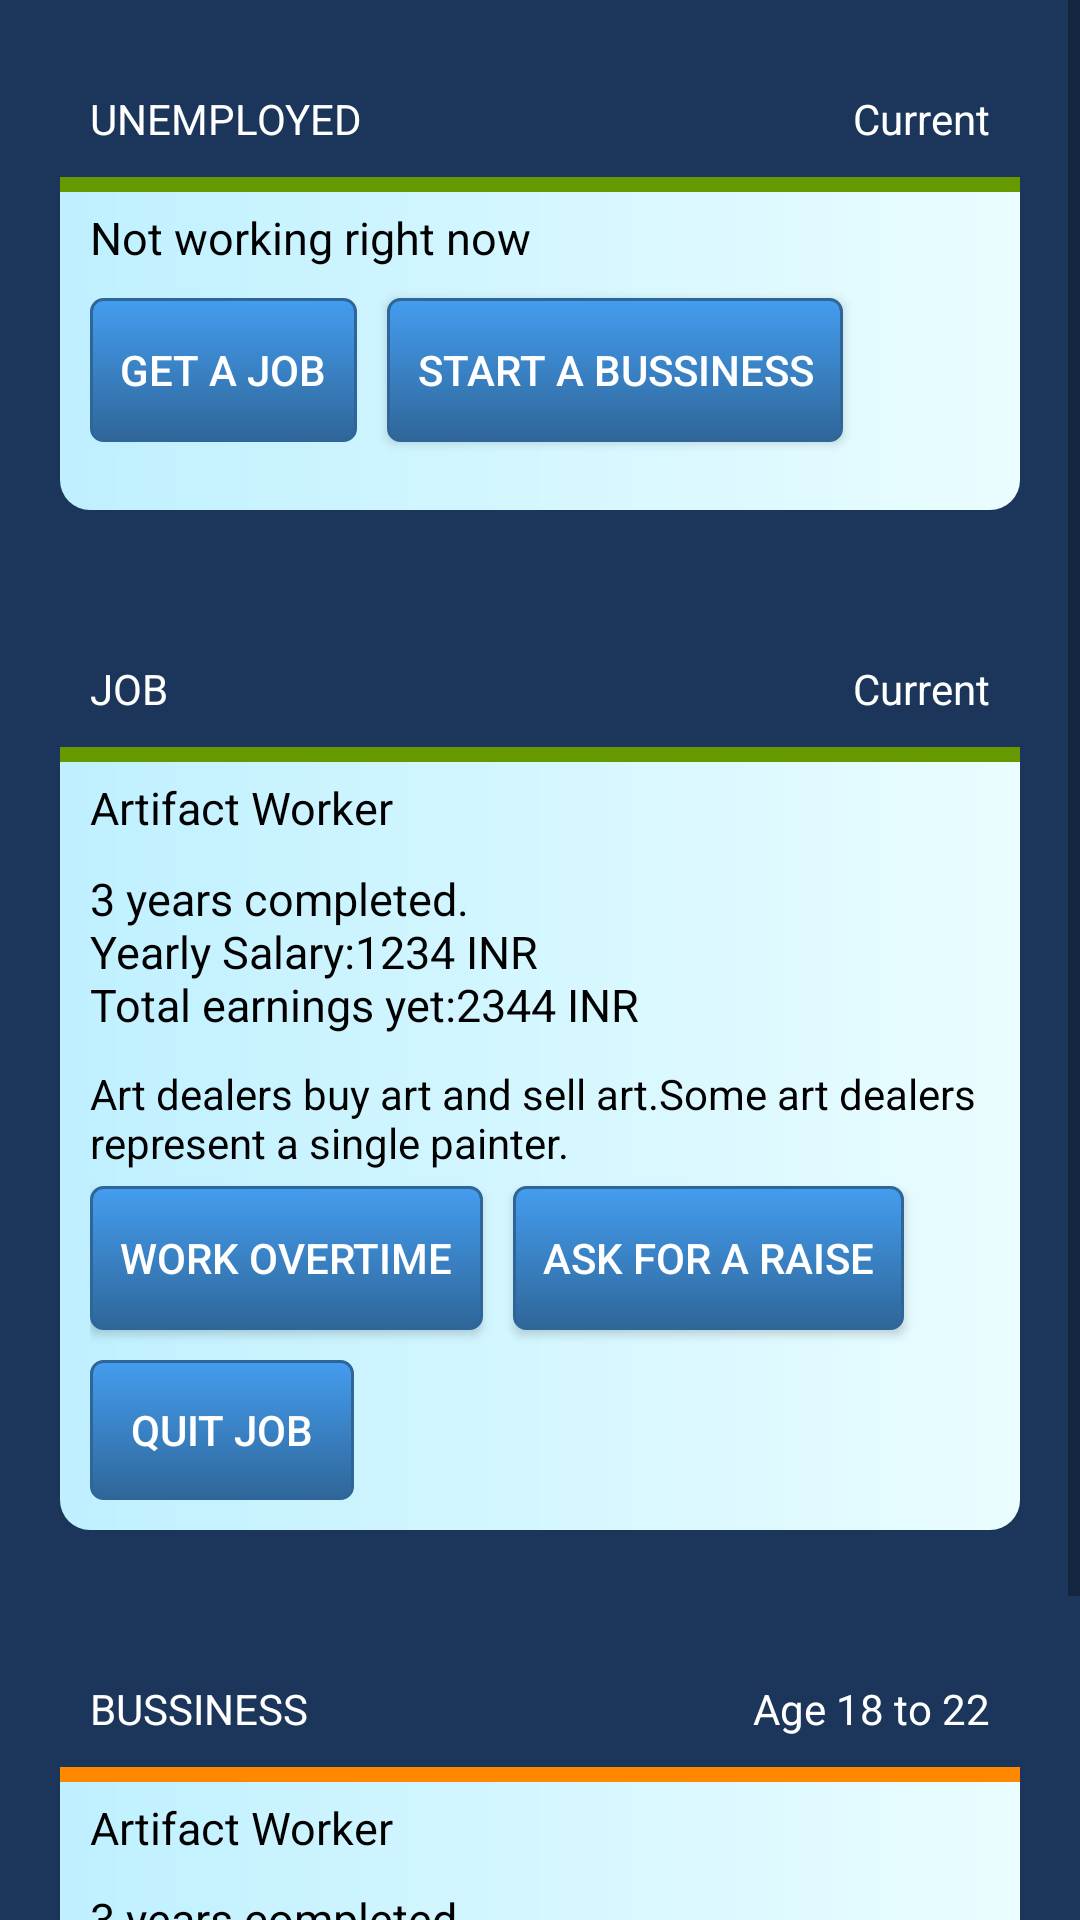

Here is an Android app screen rendered from its layout file. Give the layout XML and the strings, colors and styles it references.
<!-- AndroidManifest.xml: fallback theme Theme.MaterialComponents.DayNight.NoActionBar -->
<!-- res/layout/actionfragment_career.xml -->
<?xml version="1.0" encoding="utf-8"?>
<LinearLayout xmlns:android="http://schemas.android.com/apk/res/android"
    android:layout_width="match_parent"
    android:layout_height="match_parent"
    android:background="@color/backblue"
    xmlns:tools="http://schemas.android.com/tools"
    tools:context=".ActionCareerFragment">

    <ScrollView
        android:layout_width="match_parent"
        android:layout_height="match_parent">
    <RelativeLayout
        android:layout_width="match_parent"
        android:layout_height="match_parent"
        android:background="@drawable/heximage">
        <RelativeLayout
            android:id="@+id/status0"
            android:layout_width="match_parent"
            android:background="@drawable/layout_bg"
            android:layout_height="150dp"
            android:layout_margin="20dp">

            <RelativeLayout
                android:id="@+id/rel0"
                android:layout_width="match_parent"
                android:layout_height="wrap_content"
                android:background="@color/backblue">

                <ImageView
                    android:layout_width="wrap_content"
                    android:layout_height="wrap_content"
                    />
                <TextView
                    android:id="@+id/p0"
                    android:layout_width="wrap_content"
                    android:layout_height="wrap_content"
                    android:textColor="@color/white"
                    android:padding="10dp"
                    android:text="UNEMPLOYED"/>

                <TextView
                    android:id="@+id/p0.2"
                    android:layout_width="wrap_content"
                    android:layout_height="wrap_content"
                    android:textColor="@color/white"
                    android:padding="10dp"
                    android:layout_alignParentRight="true"
                    android:text="Current"/>
            </RelativeLayout>

            <View
                android:layout_width="match_parent"
                android:layout_height="5dp"
                android:layout_below="@id/rel0"
                android:background="@android:color/holo_green_dark" />
            <RelativeLayout
                android:layout_width="match_parent"
                android:layout_height="match_parent"
                android:padding="10dp"
                android:layout_below="@id/rel0"
                >
                <TextView
                    android:id="@+id/statusinfo0_title"
                    android:layout_width="wrap_content"
                    android:layout_height="wrap_content"
                    android:textColor="@color/black"
                    android:textSize="15dp"
                    android:layout_marginBottom="10dp"
                    android:text="Not working right now"/>





                <Button
                    android:id="@+id/getajob"
                    android:layout_width="wrap_content"
                    android:layout_height="wrap_content"
                    android:text="GET A JOB"
                    android:background="@drawable/buttonstyle"
                    android:textColor="@color/white"
                    android:layout_alignParentLeft="true"
                    android:layout_below="@id/statusinfo0_title"/>

                <Button
                    android:id="@+id/AFAR0"
                    android:layout_width="wrap_content"
                    android:layout_height="wrap_content"
                    android:text="START A BUSSINESS"
                    android:background="@drawable/buttonstyle"
                    android:textColor="@color/white"
                    android:layout_toRightOf="@id/getajob"
                    android:layout_marginLeft="10dp"
                    android:layout_below="@id/statusinfo0_title"/>


            </RelativeLayout>


        </RelativeLayout>

        <RelativeLayout
            android:id="@+id/status1"
            android:layout_width="match_parent"
            android:background="@drawable/layout_bg"
            android:layout_below="@id/status0"
            android:layout_height="300dp"
            android:layout_margin="20dp">

            <RelativeLayout
                android:id="@+id/rel1"
                android:layout_width="match_parent"
                android:layout_height="wrap_content"
                android:background="@color/backblue">

                <ImageView
                    android:layout_width="wrap_content"
                    android:layout_height="wrap_content"
                    />
                <TextView
                    android:id="@+id/p1"
                    android:layout_width="wrap_content"
                    android:layout_height="wrap_content"
                    android:textColor="@color/white"
                    android:padding="10dp"
                    android:text="JOB"/>

                <TextView
                    android:id="@+id/p1.2"
                    android:layout_width="wrap_content"
                    android:layout_height="wrap_content"
                    android:textColor="@color/white"
                    android:padding="10dp"
                    android:layout_alignParentRight="true"
                    android:text="Current"/>
            </RelativeLayout>

            <View
                android:layout_width="match_parent"
                android:layout_height="5dp"
                android:layout_below="@id/rel1"
                android:background="@android:color/holo_green_dark" />
            <RelativeLayout
                android:layout_width="match_parent"
                android:layout_height="match_parent"
                android:padding="10dp"
                android:layout_below="@id/rel1"
                >
                <TextView
                    android:id="@+id/statusinfo1_title"
                    android:layout_width="wrap_content"
                    android:layout_height="wrap_content"
                    android:textColor="@color/black"
                    android:textSize="15dp"
                    android:text="Artifact Worker"/>

                <TextView
                    android:id="@+id/maininfo1_subtitle"
                    android:layout_width="wrap_content"
                    android:layout_height="wrap_content"
                    android:layout_marginTop="10dp"

                    android:textSize="15dp"
                    android:layout_below="@id/statusinfo1_title"
                    android:textColor="@color/black"
                    android:text="@string/subtitle"/>

                <TextView
                    android:id="@+id/maininfo1_inf"
                    android:layout_width="wrap_content"
                    android:layout_height="wrap_content"
                    android:layout_marginTop="10dp"
                    android:layout_below="@id/maininfo1_subtitle"
                    android:layout_marginBottom="5dp"
                    android:textColor="@color/black"
                    android:text="@string/inf"/>

                <Button
                    android:id="@+id/WO"
                    android:layout_width="wrap_content"
                    android:layout_height="wrap_content"
                    android:text="WORK OVERTIME"
                    android:background="@drawable/buttonstyle"
                    android:textColor="@color/white"
                    android:layout_alignParentLeft="true"
                   android:layout_below="@id/maininfo1_inf"/>

                <Button
                    android:id="@+id/AFAR"
                    android:layout_width="wrap_content"
                    android:layout_height="wrap_content"
                    android:text="ASK FOR A RAISE"
                    android:background="@drawable/buttonstyle"
                    android:textColor="@color/white"
                    android:layout_toRightOf="@id/WO"
                    android:layout_marginLeft="10dp"
                    android:layout_below="@id/maininfo1_inf"/>

                <Button
                    android:id="@+id/QuitJob"
                    android:layout_width="wrap_content"
                    android:layout_height="wrap_content"
                    android:text="QUIT JOB"
                    android:layout_marginTop="10dp"
                    android:background="@drawable/buttonstyle"
                    android:textColor="@color/white"

                    android:layout_below="@id/WO"/>
            </RelativeLayout>


        </RelativeLayout>


        <RelativeLayout
            android:id="@+id/status2"
            android:layout_width="match_parent"
            android:layout_below="@id/status1"
            android:background="@drawable/layout_bg"
            android:layout_height="200dp"
            android:layout_margin="20dp">

            <RelativeLayout
                android:id="@+id/rel2"
                android:layout_width="match_parent"
                android:layout_height="wrap_content"
                android:background="@color/backblue">

                <ImageView
                    android:layout_width="wrap_content"
                    android:layout_height="wrap_content"
                    />
                <TextView
                    android:id="@+id/p2"
                    android:layout_width="wrap_content"
                    android:layout_height="wrap_content"
                    android:textColor="@color/white"
                    android:padding="10dp"
                    android:text="BUSSINESS"/>

                <TextView
                    android:id="@+id/p2.2"
                    android:layout_width="wrap_content"
                    android:layout_height="wrap_content"
                    android:textColor="@color/white"
                    android:padding="10dp"
                    android:layout_alignParentRight="true"
                    android:text="Age 18 to 22"/>
            </RelativeLayout>


            <View
                android:layout_width="match_parent"
                android:layout_height="5dp"
                android:layout_below="@id/rel2"
                android:background="@android:color/holo_orange_dark" />
            <RelativeLayout
                android:layout_width="match_parent"
                android:layout_height="match_parent"
                android:padding="10dp"
                android:layout_below="@id/rel2"
                >
                <TextView
                    android:id="@+id/statusinfo2_title"
                    android:layout_width="wrap_content"
                    android:layout_height="wrap_content"
                    android:textColor="@color/black"
                    android:textSize="15dp"
                    android:text="Artifact Worker"/>

                <TextView
                    android:id="@+id/maininfo2_subtitle"
                    android:layout_width="wrap_content"
                    android:layout_height="wrap_content"
                    android:layout_marginTop="10dp"
                    android:textSize="15dp"
                    android:layout_below="@id/statusinfo2_title"
                    android:textColor="@color/black"
                    android:text="@string/subtitle"/>

                <TextView
                    android:id="@+id/maininfo2_inf"
                    android:layout_width="wrap_content"
                    android:layout_height="wrap_content"
                    android:layout_marginTop="10dp"
                    android:layout_below="@id/maininfo2_subtitle"
                    android:textColor="@color/black"
                    android:text="@string/inf"/>

            </RelativeLayout>


        </RelativeLayout>


    </RelativeLayout>
    </ScrollView>
</LinearLayout>
<!-- resources referenced by this layout -->
<resources>
  <color name="backblue">#1C355B</color>
  <color name="black">#000000</color>
  <color name="white">#ffffff</color>
  <!-- drawable buttonstyle (drawable) -->
  <?xml version="1.0" encoding="utf-8"?>
  <selector xmlns:android="http://schemas.android.com/apk/res/android">
      <item android:state_pressed="true" >
          <shape>
              <solid
                  android:color="#39B7CD" />
              <stroke
                  android:width="1dp"
                  android:color="#2f6699" />
              <corners
                  android:radius="3dp" />
              <padding
                  android:left="10dp"
                  android:top="10dp"
                  android:right="10dp"
                  android:bottom="10dp" />
          </shape>
      </item>
      <item>
          <shape>
              <gradient
                  android:startColor="#449def"
                  android:endColor="#2f6699"
                  android:angle="270" />
              <stroke
                  android:width="1dp"
                  android:color="#2f6699" />
              <corners
                  android:radius="4dp" />
              <padding
                  android:left="10dp"
                  android:top="10dp"
                  android:right="10dp"
                  android:bottom="10dp" />
          </shape>
      </item>
  </selector>
  <!-- drawable layout_bg (drawable) -->
  <?xml version="1.0" encoding="utf-8"?>
  <shape xmlns:android="http://schemas.android.com/apk/res/android">
      <gradient
          android:endColor="@color/colorAlmostWhite"
  
          android:startColor="@color/colorLightBlue"
          android:angle="0" />
      <corners
          android:radius="10dp" />
      <padding
  
          />
  </shape>
  <string name="inf">Art dealers buy art and sell art.Some art dealers represent a single painter.</string>
  <string name="subtitle">3 years completed.\nYearly Salary:1234 INR \nTotal earnings yet:2344 INR</string>
  <color name="colorAlmostWhite">#eafdff</color>
  <color name="colorLightBlue">#bff0ff</color>
</resources>
